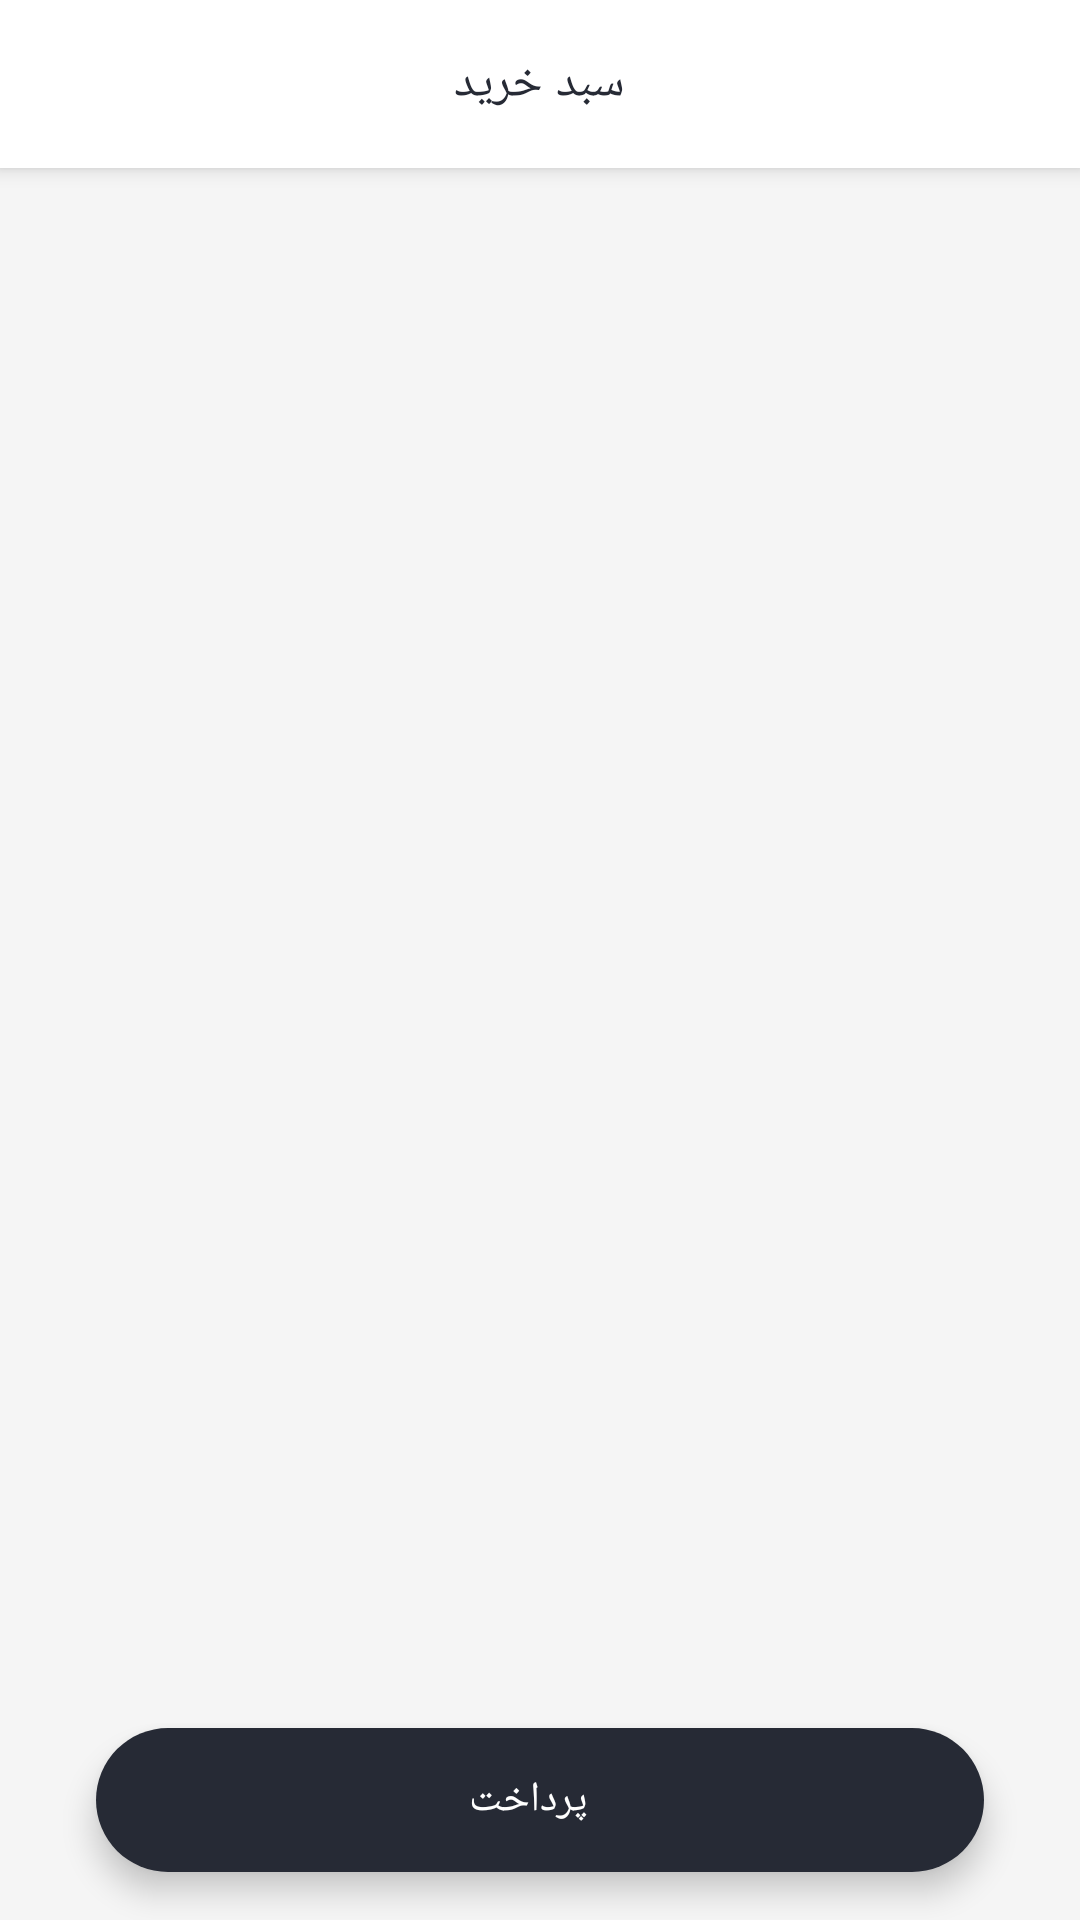

The Android layout XML behind this screen, and the referenced resources:
<!-- AndroidManifest.xml: application theme Theme.NikeStore -->
<!-- res/layout/fragment_cart.xml -->
<?xml version="1.0" encoding="utf-8"?>
<androidx.coordinatorlayout.widget.CoordinatorLayout xmlns:android="http://schemas.android.com/apk/res/android"
    xmlns:app="http://schemas.android.com/apk/res-auto"
    android:layout_width="match_parent"
    android:layout_height="match_parent"
   android:background="?windowBackgroundColorSub">

    <com.google.android.material.appbar.AppBarLayout
        android:layout_width="match_parent"
        android:layout_height="wrap_content">

        <FrameLayout
            android:layout_width="match_parent"
            android:layout_height="56dp">

            <TextView
                android:layout_width="wrap_content"
                android:layout_height="wrap_content"
                android:layout_gravity="center"
                android:text="@string/cart"
                android:textAppearance="?textAppearanceHeadline6" />
        </FrameLayout>
    </com.google.android.material.appbar.AppBarLayout>

    <androidx.recyclerview.widget.RecyclerView
        android:id="@+id/cartItemsRv"
        android:layout_width="match_parent"
        android:layout_height="match_parent"
        android:clipToPadding="false"
        android:paddingTop="4dp"
        android:paddingBottom="100dp"
        app:layout_behavior="com.google.android.material.appbar.AppBarLayout$ScrollingViewBehavior" />

    <com.google.android.material.floatingactionbutton.ExtendedFloatingActionButton
        android:id="@+id/payBtn"
        android:layout_width="match_parent"
        android:layout_height="wrap_content"
        android:layout_gravity="bottom"
        android:layout_marginStart="32dp"
        android:layout_marginEnd="32dp"
        android:layout_marginBottom="16dp"
        android:fontFamily="@font/primary_bold"
        android:gravity="center"
        android:text="@string/pay" />
</androidx.coordinatorlayout.widget.CoordinatorLayout>
<!-- resources referenced by this layout -->
<resources>
  <string name="cart">سبد خرید</string>
  <string name="pay">پرداخت</string>
  <color name="blue">#217CF3</color>
  <color name="white">#FFFFFFFF</color>
  <color name="black">#262A35</color>
  <color name="gray">#EFEFEF</color>
  <style name="TextAppearance.MyTheme.Headline1" parent="TextAppearance.MaterialComponents.Headline1">
          
          <item name="android:textColor">?colorPrimary</item>
      </style>
  <style name="TextAppearance.MyTheme.Headline2" parent="TextAppearance.MaterialComponents.Headline2">
          
      </style>
  <style name="TextAppearance.MyTheme.Headline3" parent="TextAppearance.MaterialComponents.Headline3">
          
      </style>
  <style name="TextAppearance.MyTheme.Headline4" parent="TextAppearance.MaterialComponents.Headline4">
          
      </style>
  <style name="TextAppearance.MyTheme.Headline5" parent="TextAppearance.MaterialComponents.Headline5">
          
          <item name="android:textSize">18sp</item>
          <item name="android:textColor">?colorOnBackground</item>
      </style>
  <style name="TextAppearance.MyTheme.Headline6" parent="TextAppearance.MaterialComponents.Headline6">
          
          <item name="fontFamily">@font/primary_bold</item>
          <item name="android:fontFamily">@font/primary_bold</item>
          <item name="android:textSize">16sp</item>
          <item name="android:textColor">@color/black</item>
      </style>
  <style name="TextAppearance.MyTheme.Subtitle1" parent="TextAppearance.MaterialComponents.Subtitle1">
          
      </style>
  <style name="TextAppearance.MyTheme.Subtitle2" parent="TextAppearance.MaterialComponents.Subtitle2">
          
      </style>
  <style name="TextAppearance.MyTheme.Body1" parent="TextAppearance.MaterialComponents.Body1">
          <item name="android:textColor">@color/colorOnSurface</item>
          <item name="android:textSize">14sp</item>
          
      </style>
  <style name="TextAppearance.MyTheme.Body2" parent="TextAppearance.MaterialComponents.Body2">
          <item name="android:textColor">@color/colorOnSurface</item>
          <item name="android:textSize">12sp</item>
          
      </style>
  <style name="TextAppearance.MyTheme.Button" parent="TextAppearance.MaterialComponents.Button">
          
      </style>
  <style name="TextAppearance.MyTheme.Caption" parent="TextAppearance.MaterialComponents.Caption">
          
      </style>
  <style name="TextAppearance.MyTheme.Overline" parent="TextAppearance.MaterialComponents.Overline">
          
      </style>
  <style name="MyBottomNavigationView" parent="Widget.MaterialComponents.BottomNavigationView">
          <item name="itemIconTint">@color/bottom_navigation_item_color</item>
          <item name="itemTextColor">@color/bottom_navigation_item_color</item>
          <item name="itemRippleColor">@color/bottom_navigation_ripple_color</item>
          <item name="itemTextAppearanceActive">@style/ActiveBottomNavigationTextAppearance</item>
      </style>
  <color name="darkGray">#B3B6BE</color>
  <color name="colorOnSurface">#262A35</color>
  <style name="ActiveBottomNavigationTextAppearance" parent="TextAppearance.MyTheme.Caption">
          <item name="fontFamily">@font/primary_bold</item>
          <item name="android:fontFamily">@font/primary_bold</item>
      </style>
</resources>
